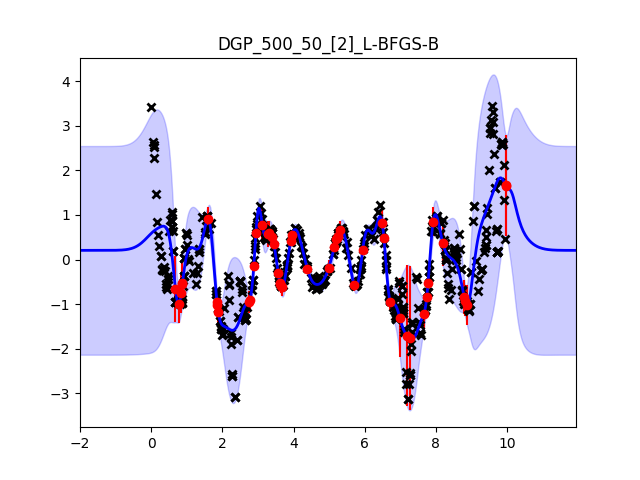

Source data for this figure (header and first rows):
, exp, model, N_train, M, hidden_size, optimizer, mse, nll, outlier, outlier_var, time, bumps
0, DGP_4, DGP, 500, 50, [2], L-BFGS-B, 0.3101, 0.0263, True, 0.3152, 291, 
